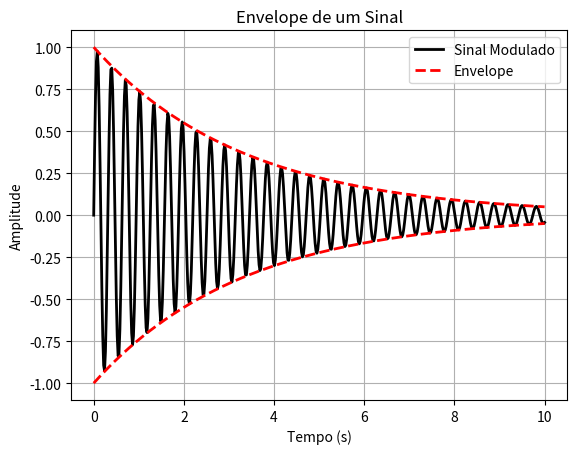

The matplotlib source for this figure:
"""

4.4.4 Envelope de sinais. - pág. 78-79

"""
import numpy as np
import matplotlib.pyplot as plt

t = np.linspace(0, 10, 500)

portadora = np.sin(20*t)
envelope = np.exp(-0.3*t)

plt.figure(facecolor='white')  # borda branca da figura.

# Sinal modulado (curva preta)
plt.plot(t, portadora*envelope, color='black', linewidth=2, label='Sinal Modulado')

# Envelope superior (vermelho tracejado)
plt.plot(t, envelope,  color='red', linestyle='--', linewidth=2, label='Envelope')

# Envelope inferior (vermelho tracejado)
plt.plot(t, -envelope, color='red', linestyle='--', linewidth=2)

plt.title('Envelope de um Sinal')
plt.xlabel('Tempo (s)')
plt.ylabel('Amplitude')
plt.grid(True)
plt.legend()
plt.show()
